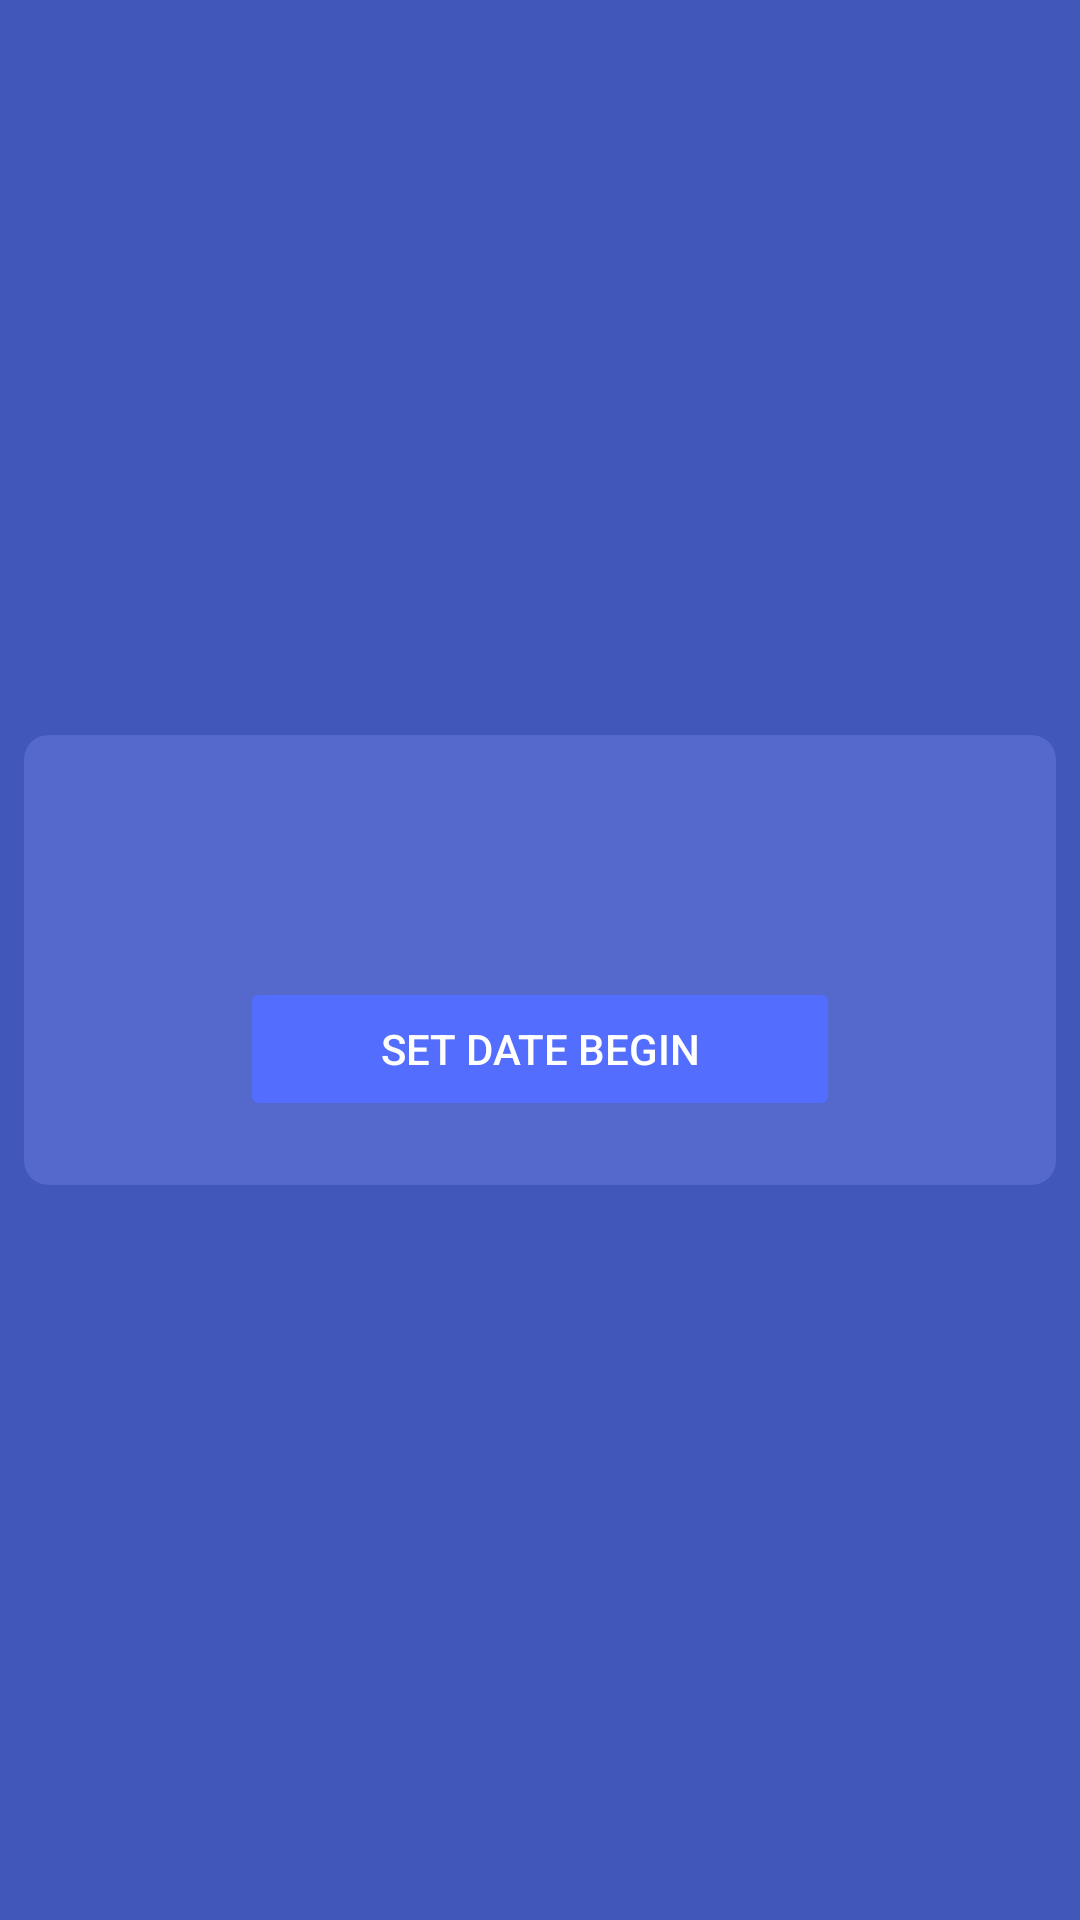

Write the Android layout XML for this screen, with the resource values it uses.
<!-- AndroidManifest.xml: application theme AppThemeNonDrawer -->
<!-- res/layout/fragment_settings_3.xml -->
<?xml version="1.0" encoding="utf-8"?>
<LinearLayout xmlns:android="http://schemas.android.com/apk/res/android"
    xmlns:card_view="http://schemas.android.com/apk/res-auto"
    android:layout_width="match_parent"
    android:layout_height="wrap_content"
    android:weightSum="1">

    <android.support.v7.widget.CardView
        android:id="@+id/card_view"
        android:layout_width="match_parent"
        android:layout_gravity="center"
        android:layout_margin="@dimen/card_margin"
        android:elevation="8dp"
        card_view:cardCornerRadius="@dimen/cardview_corner__radius"
        card_view:cardBackgroundColor="@color/cardview_color"
        android:layout_height="150dp">

        <RelativeLayout
            android:layout_width="match_parent"
            android:layout_height="150dp">


            <TextView
                android:text="@string/setDate"
                android:layout_width="wrap_content"
                android:layout_height="wrap_content"
                android:layout_alignParentTop="true"
                android:layout_centerHorizontal="true"
                android:id="@+id/setDate"
                android:textSize="18sp"
                android:textStyle="bold"
                android:textColor="@color/material_drawer_dark_primary_text"
                android:layout_marginTop="5dp" />

            <TextView
                android:text="@string/currentDate"
                android:layout_width="wrap_content"
                android:layout_height="wrap_content"
                android:layout_below="@+id/setDate"
                android:layout_alignParentStart="true"
                android:layout_marginTop="15dp"
                android:textSize="18sp"
                android:id="@+id/setDateLabel"
                android:textColor="@color/material_drawer_dark_primary_text"
                android:layout_marginStart="5dp" />

            <TextView
                android:text="01.01.2017"
                android:layout_width="wrap_content"
                android:layout_height="wrap_content"
                android:layout_alignTop="@+id/setDateLabel"
                android:layout_toEndOf="@+id/setDateLabel"
                android:layout_marginStart="35dp"
                android:textSize="18sp"
                android:id="@+id/viewDate"
                android:textColor="@color/material_drawer_icons"/>

            <Button
                android:text="@string/setDate"
                android:layout_width="200dp"
                android:layout_height="wrap_content"
                android:id="@+id/setupDate"
                android:theme="@style/MyButton"
                android:textColor="@color/color_white"
                android:layout_marginTop="12dp"
                android:layout_below="@+id/setDateLabel"
                android:layout_centerHorizontal="true" />
        </RelativeLayout>

    </android.support.v7.widget.CardView>
</LinearLayout>
<!-- resources referenced by this layout -->
<resources>
  <color name="cardview_color">#5469cb </color>
  <color name="color_white">#ffffff</color>
  <dimen name="card_margin">8dp</dimen>
  <dimen name="cardview_corner__radius">8dp</dimen>
  <string name="currentDate">Current Date</string>
  <string name="setDate">Set date begin</string>
  <style name="MyButton" parent="Theme.AppCompat.Light">
          <item name="colorControlHighlight">@color/primary_dynamic</item>
          <item name="colorButtonNormal">@color/accent</item>
          <item name="android:radius">12dp</item>
          <item name="android:background">@drawable/button_bg_rounded_corners</item>
  
      </style>
  <style name="AppThemeNonDrawer" parent="MaterialDrawerTheme.Light.DarkToolbar">
          <item name="colorPrimary">@color/primary</item>
          <item name="colorPrimaryDark">@color/primary_dark</item>
          <item name="colorAccent">@color/accent</item>
          <item name="android:windowBackground">@color/window_background</item>
  
  
      </style>
  <color name="primary_dynamic">#3643f4</color>
  <color name="accent">#536DFE</color>
  <!-- drawable button_bg_rounded_corners (drawable) -->
  <?xml version="1.0" encoding="utf-8"?>
  <selector xmlns:android="http://schemas.android.com/apk/res/android">
      <item>
          <shape android:shape="rectangle">
              <solid android:color="#3F51B5"/>
              
              <corners android:radius="15dp" />
          </shape>
      </item>
  </selector>
  <color name="primary">#3F51B5</color>
  <color name="primary_dark">#303F9F</color>
  <color name="window_background">#4157b9  </color>
</resources>
